The GitHub repository arata-toya/pai-final-patrol contains a labelled image folder "data" with 3 categories: crack, normal, stain. Examples follow, each with its label.

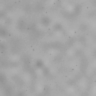
Label: normal

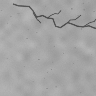
Label: crack

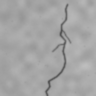
Label: crack

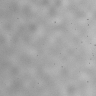
Label: normal

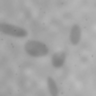
Label: stain

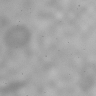
Label: stain
